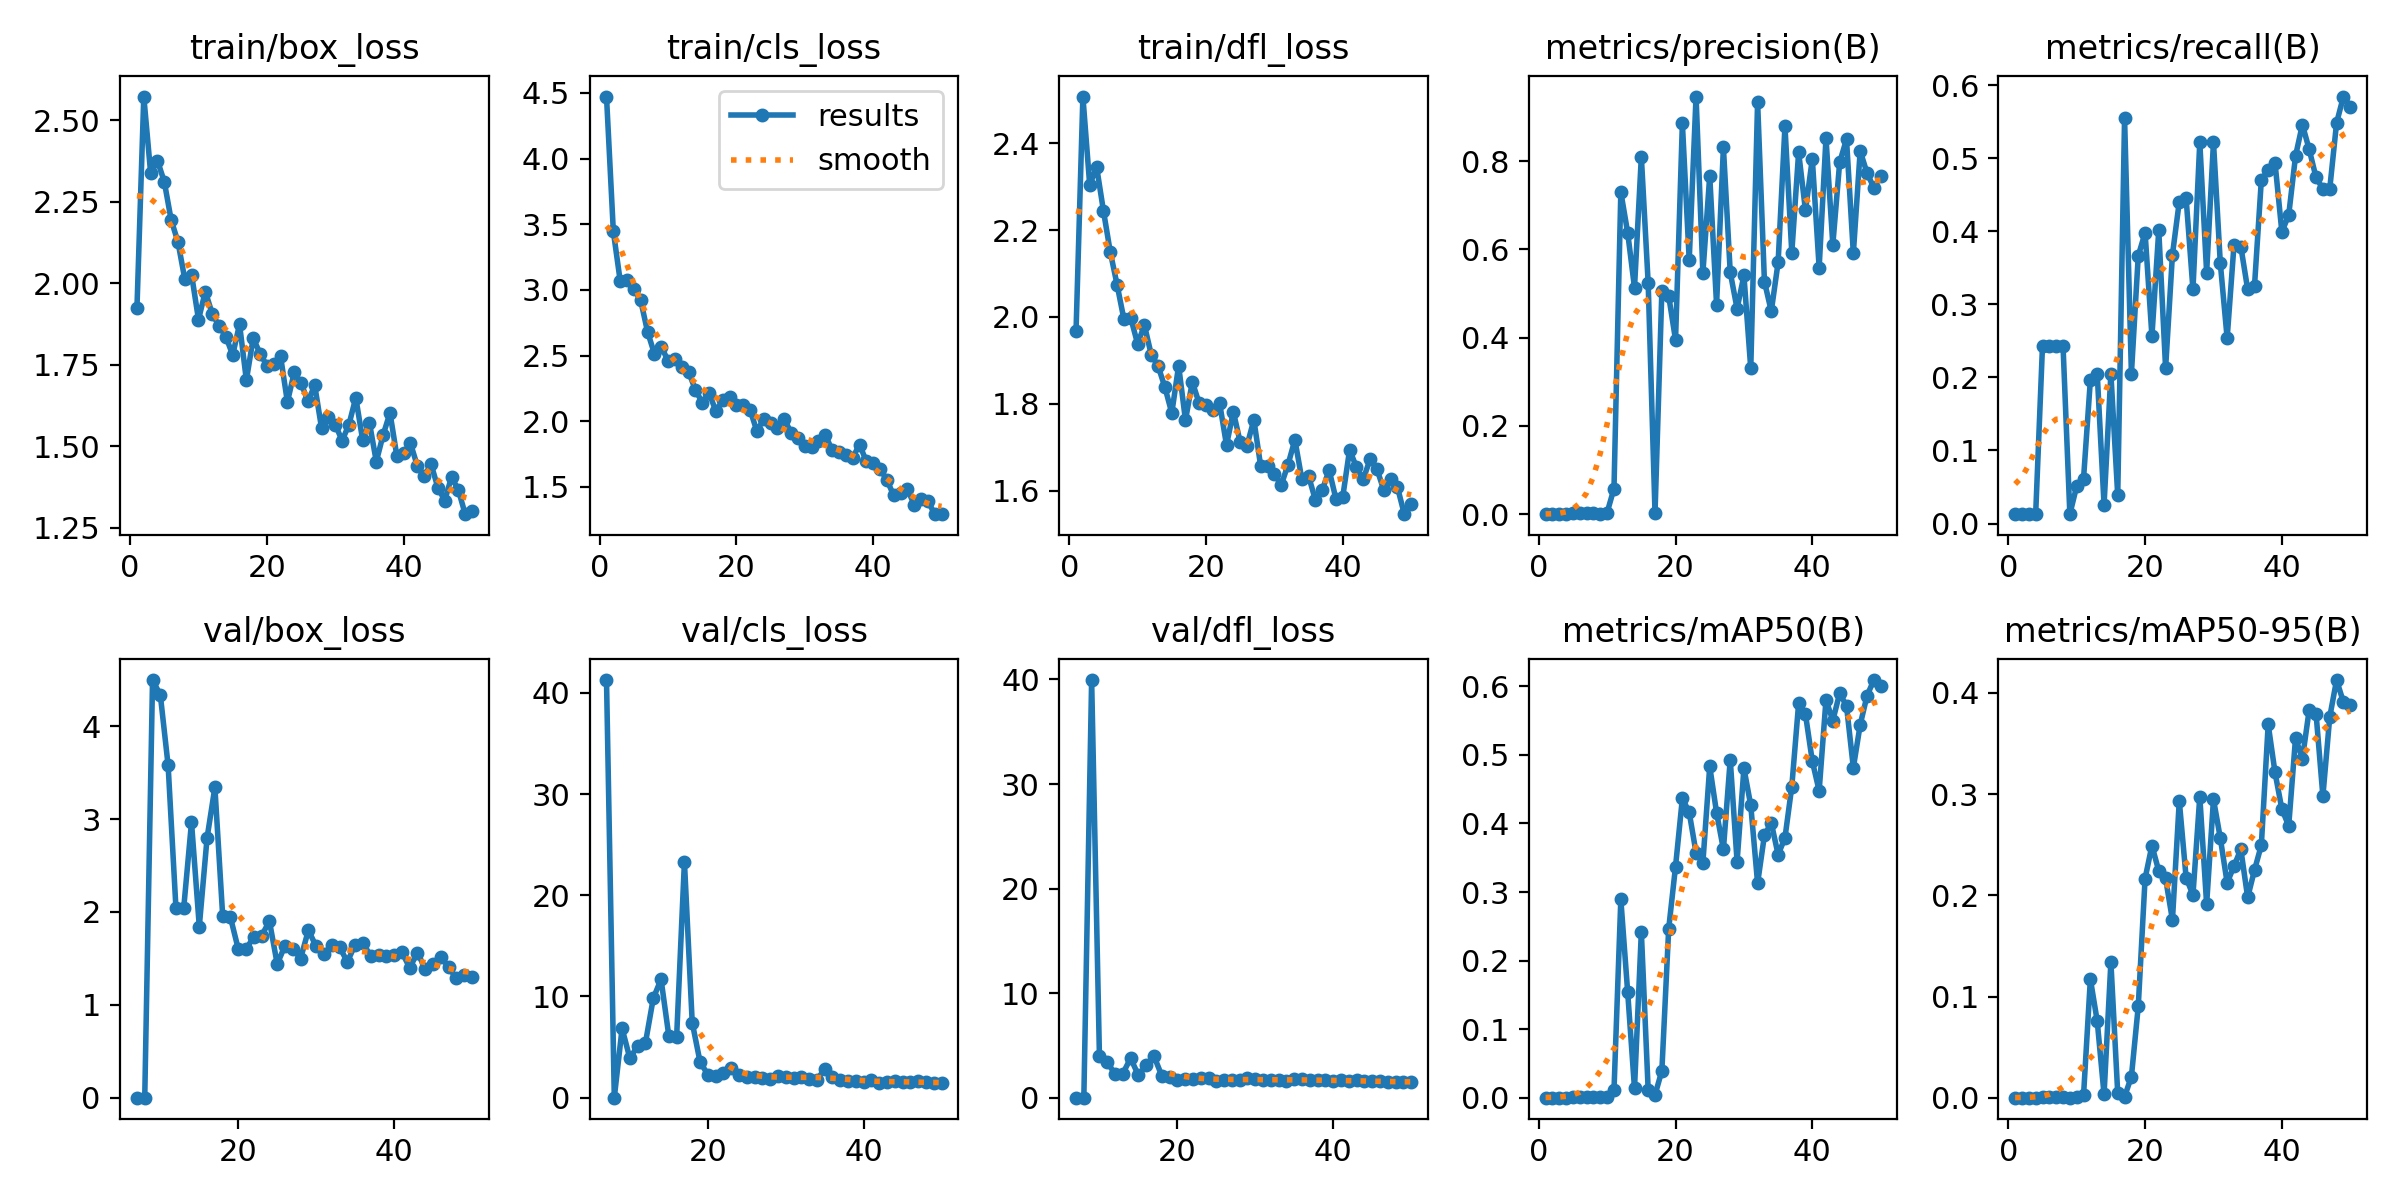

Data behind this chart, as committed beside it:
epoch, time, train/box_loss, train/cls_loss, train/dfl_loss, metrics/precision(B), metrics/recall(B), metrics/mAP50(B), metrics/mAP50-95(B), val/box_loss, val/cls_loss, val/dfl_loss, lr/pg0, lr/pg1, lr/pg2
1, 4.486, 1.923, 4.472, 1.968, 4e-05, 0.01282, 2e-05, 0, nan, nan, nan, 0.0847, 0.0017, 0.0017
2, 8.326, 2.572, 3.446, 2.507, 4e-05, 0.01282, 2e-05, 0, nan, nan, nan, 0.06844, 0.003437, 0.003437
3, 12.15, 2.338, 3.069, 2.303, 4e-05, 0.01282, 2e-05, 0, nan, nan, nan, 0.05211, 0.005109, 0.005109
4, 17.34, 2.376, 3.073, 2.346, 4e-05, 0.01282, 2e-05, 0, nan, nan, nan, 0.03572, 0.006717, 0.006717
5, 21.59, 2.311, 3.01, 2.245, 0.00158, 0.2436, 0.00134, 0.00048, nan, nan, nan, 0.01926, 0.008259, 0.008259
6, 25.78, 2.194, 2.92, 2.15, 0.00158, 0.2436, 0.00134, 0.00048, nan, nan, nan, 0.0091, 0.0091, 0.0091
7, 29.86, 2.126, 2.682, 2.074, 0.00158, 0.2436, 0.00134, 0.00048, 0, 41.27, 0, 0.00892, 0.00892, 0.00892
8, 34, 2.012, 2.514, 1.995, 0.00158, 0.2436, 0.00134, 0.00048, 0, 0, 0, 0.00874, 0.00874, 0.00874
9, 38.17, 2.025, 2.567, 1.998, 0.00064, 0.01282, 0.00038, 0.00011, 4.496, 6.844, 39.95, 0.00856, 0.00856, 0.00856
10, 41.99, 1.888, 2.462, 1.938, 0.00377, 0.05128, 0.00143, 0.00037, 4.336, 3.876, 3.996, 0.00838, 0.00838, 0.00838
11, 45.75, 1.974, 2.476, 1.981, 0.05818, 0.06136, 0.01053, 0.00221, 3.577, 5.136, 3.395, 0.0082, 0.0082, 0.0082
12, 49.99, 1.907, 2.414, 1.913, 0.7299, 0.1965, 0.2893, 0.1172, 2.046, 5.421, 2.266, 0.00802, 0.00802, 0.00802
13, 54.18, 1.869, 2.377, 1.887, 0.638, 0.2051, 0.1542, 0.07577, 2.04, 9.81, 2.306, 0.00784, 0.00784, 0.00784
14, 57.92, 1.836, 2.239, 1.838, 0.5131, 0.02564, 0.01343, 0.00324, 2.965, 11.7, 3.774, 0.00766, 0.00766, 0.00766
15, 61.61, 1.78, 2.142, 1.779, 0.8098, 0.2051, 0.2416, 0.134, 1.843, 6.086, 2.145, 0.00748, 0.00748, 0.00748
16, 65.77, 1.874, 2.214, 1.888, 0.5234, 0.03846, 0.01084, 0.00433, 2.798, 6.02, 3.096, 0.0073, 0.0073, 0.0073
17, 69.51, 1.703, 2.077, 1.763, 0.00261, 0.555, 0.00407, 0.00096, 3.341, 23.3, 3.975, 0.00712, 0.00712, 0.00712
18, 73.28, 1.831, 2.159, 1.851, 0.5057, 0.2051, 0.03926, 0.0208, 1.958, 7.424, 2.101, 0.00694, 0.00694, 0.00694
19, 77.02, 1.784, 2.187, 1.802, 0.4943, 0.3663, 0.2465, 0.09018, 1.94, 3.552, 1.96, 0.00676, 0.00676, 0.00676
20, 80.94, 1.748, 2.124, 1.798, 0.3949, 0.398, 0.3372, 0.2166, 1.601, 2.275, 1.733, 0.00658, 0.00658, 0.00658
21, 85.3, 1.751, 2.126, 1.786, 0.8852, 0.2564, 0.4366, 0.2492, 1.601, 2.095, 1.757, 0.0064, 0.0064, 0.0064
22, 89.04, 1.776, 2.087, 1.801, 0.5759, 0.4015, 0.4161, 0.2241, 1.731, 2.416, 1.805, 0.00622, 0.00622, 0.00622
23, 93.49, 1.636, 1.922, 1.705, 0.9461, 0.2125, 0.3573, 0.2167, 1.744, 2.913, 1.853, 0.00604, 0.00604, 0.00604
24, 97.13, 1.726, 2.02, 1.782, 0.5467, 0.3679, 0.343, 0.1757, 1.901, 2.258, 1.877, 0.00586, 0.00586, 0.00586
25, 100.8, 1.693, 1.99, 1.712, 0.7668, 0.4405, 0.4832, 0.2934, 1.439, 2.012, 1.584, 0.00568, 0.00568, 0.00568
26, 104.5, 1.638, 1.946, 1.704, 0.4745, 0.4451, 0.4158, 0.2174, 1.637, 2.085, 1.734, 0.0055, 0.0055, 0.0055
27, 108.1, 1.686, 2.017, 1.763, 0.8309, 0.3205, 0.3623, 0.2004, 1.604, 1.919, 1.733, 0.00532, 0.00532, 0.00532
28, 112, 1.555, 1.911, 1.657, 0.5477, 0.522, 0.4931, 0.2976, 1.498, 1.854, 1.661, 0.00514, 0.00514, 0.00514
29, 117, 1.591, 1.873, 1.658, 0.4657, 0.3434, 0.3442, 0.1912, 1.803, 2.128, 1.877, 0.00496, 0.00496, 0.00496
30, 120.7, 1.567, 1.81, 1.639, 0.5409, 0.522, 0.4805, 0.2949, 1.628, 2.077, 1.744, 0.00478, 0.00478, 0.00478
31, 124.3, 1.517, 1.806, 1.613, 0.3301, 0.3562, 0.4264, 0.2566, 1.549, 1.967, 1.656, 0.0046, 0.0046, 0.0046
32, 128, 1.566, 1.848, 1.661, 0.9342, 0.2537, 0.3127, 0.2124, 1.646, 2.02, 1.704, 0.00442, 0.00442, 0.00442
33, 131.6, 1.649, 1.895, 1.718, 0.5271, 0.3811, 0.3828, 0.2289, 1.621, 1.802, 1.73, 0.00424, 0.00424, 0.00424
34, 135.3, 1.52, 1.779, 1.628, 0.4597, 0.3791, 0.4009, 0.2456, 1.462, 1.775, 1.62, 0.00406, 0.00406, 0.00406
35, 138.9, 1.571, 1.766, 1.634, 0.5705, 0.3205, 0.3544, 0.1979, 1.649, 2.822, 1.76, 0.00388, 0.00388, 0.00388
36, 142.6, 1.453, 1.741, 1.579, 0.879, 0.3253, 0.3789, 0.225, 1.66, 2.021, 1.779, 0.0037, 0.0037, 0.0037
37, 146.2, 1.535, 1.723, 1.601, 0.5925, 0.4701, 0.4537, 0.2497, 1.528, 1.788, 1.657, 0.00352, 0.00352, 0.00352
38, 149.9, 1.602, 1.823, 1.648, 0.8199, 0.4835, 0.5752, 0.369, 1.535, 1.599, 1.693, 0.00334, 0.00334, 0.00334
39, 153.6, 1.471, 1.694, 1.582, 0.688, 0.4937, 0.5591, 0.3214, 1.528, 1.646, 1.676, 0.00316, 0.00316, 0.00316
40, 157.2, 1.479, 1.686, 1.586, 0.8052, 0.3991, 0.4908, 0.2853, 1.534, 1.583, 1.617, 0.00298, 0.00298, 0.00298
41, 161.4, 1.509, 1.638, 1.694, 0.5582, 0.4222, 0.4477, 0.2687, 1.567, 1.715, 1.675, 0.0028, 0.0028, 0.0028
42, 165.1, 1.44, 1.553, 1.654, 0.852, 0.503, 0.5801, 0.3555, 1.397, 1.468, 1.556, 0.00262, 0.00262, 0.00262
43, 168.7, 1.407, 1.435, 1.627, 0.6107, 0.5459, 0.5501, 0.3349, 1.563, 1.518, 1.675, 0.00244, 0.00244, 0.00244
44, 172.4, 1.446, 1.451, 1.673, 0.7969, 0.5119, 0.59, 0.3835, 1.383, 1.664, 1.556, 0.00226, 0.00226, 0.00226
45, 176.1, 1.373, 1.484, 1.65, 0.8495, 0.4736, 0.5714, 0.3796, 1.444, 1.571, 1.601, 0.00208, 0.00208, 0.00208
46, 179.7, 1.334, 1.363, 1.602, 0.5909, 0.4581, 0.4813, 0.298, 1.517, 1.581, 1.638, 0.0019, 0.0019, 0.0019
47, 183.4, 1.405, 1.408, 1.628, 0.823, 0.4579, 0.5438, 0.3761, 1.403, 1.635, 1.545, 0.00172, 0.00172, 0.00172
48, 187.1, 1.366, 1.392, 1.609, 0.7728, 0.5482, 0.5863, 0.4128, 1.285, 1.511, 1.468, 0.00154, 0.00154, 0.00154
49, 190.8, 1.292, 1.292, 1.546, 0.7399, 0.5844, 0.6091, 0.3911, 1.324, 1.423, 1.49, 0.00136, 0.00136, 0.00136
50, 194.4, 1.3, 1.294, 1.571, 0.7661, 0.5707, 0.6005, 0.3879, 1.299, 1.407, 1.473, 0.00118, 0.00118, 0.00118
